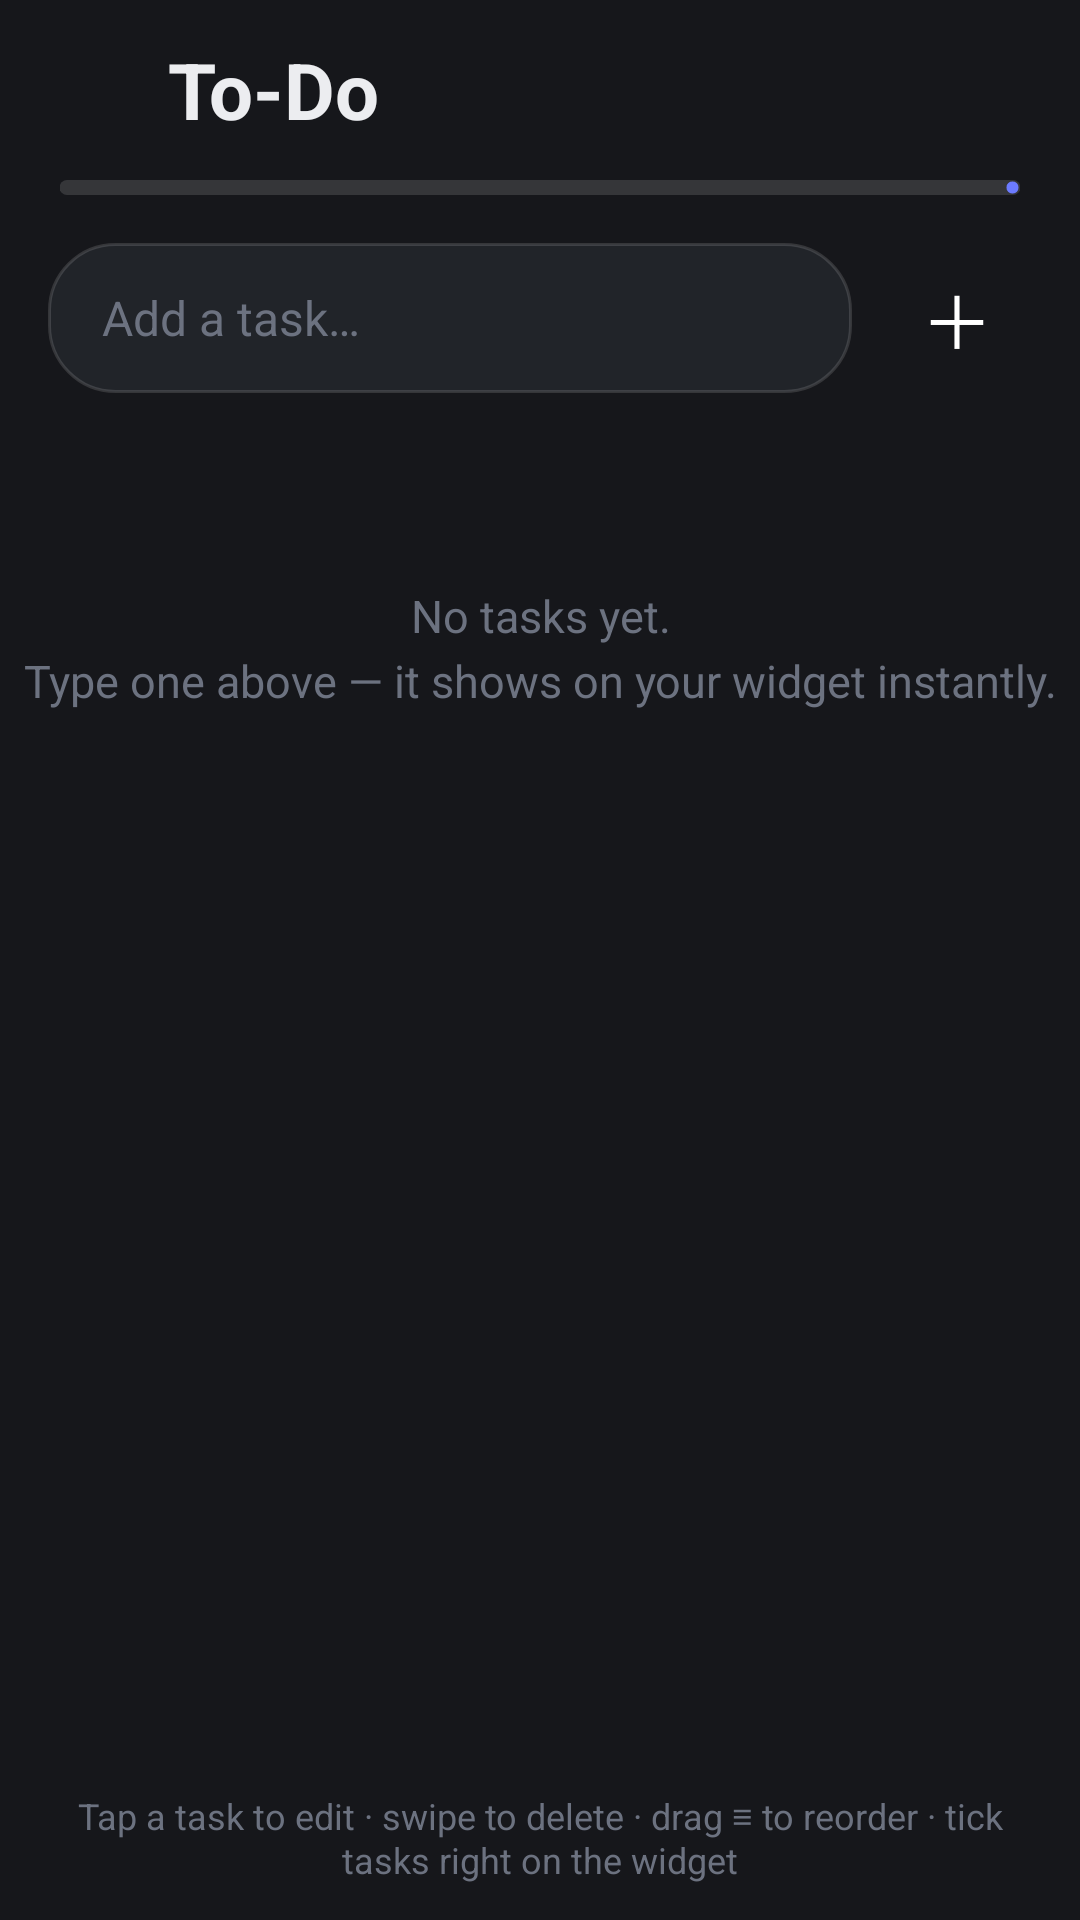

Reconstruct the res/layout file that produces this screen, plus the resources it refers to.
<!-- AndroidManifest.xml: activity theme Theme.Widgets -->
<!-- res/layout/activity_todo.xml -->
<?xml version="1.0" encoding="utf-8"?>
<LinearLayout xmlns:android="http://schemas.android.com/apk/res/android"
    xmlns:app="http://schemas.android.com/apk/res-auto"
    android:id="@+id/todo_root"
    android:layout_width="match_parent"
    android:layout_height="match_parent"
    android:background="@color/dark_background"
    android:orientation="vertical">

    <LinearLayout
        android:layout_width="match_parent"
        android:layout_height="60dp"
        android:gravity="center_vertical"
        android:orientation="horizontal"
        android:paddingStart="8dp"
        android:paddingEnd="20dp">

        <ImageView
            android:id="@+id/todo_back"
            android:layout_width="44dp"
            android:layout_height="44dp"
            android:background="?selectableItemBackgroundBorderless"
            android:contentDescription="@string/back"
            android:padding="10dp"
            android:src="@drawable/ic_back"
            app:tint="@color/text_primary" />

        <TextView
            android:id="@+id/todo_title"
            android:layout_width="0dp"
            android:layout_height="wrap_content"
            android:layout_marginStart="4dp"
            android:layout_weight="1"
            android:text="@string/todo_title"
            android:textColor="@color/text_primary"
            android:textSize="26sp"
            android:textStyle="bold" />

        <TextView
            android:id="@+id/todo_progress_text"
            android:layout_width="wrap_content"
            android:layout_height="wrap_content"
            android:textColor="@color/text_secondary"
            android:textSize="14sp" />

    </LinearLayout>

    <com.google.android.material.progressindicator.LinearProgressIndicator
        android:id="@+id/todo_progress"
        android:layout_width="match_parent"
        android:layout_height="wrap_content"
        android:layout_marginHorizontal="20dp"
        android:max="100"
        app:indicatorColor="?attr/colorPrimary"
        app:trackColor="@color/glass_stroke"
        app:trackCornerRadius="3dp"
        app:trackThickness="5dp" />

    <LinearLayout
        android:layout_width="match_parent"
        android:layout_height="wrap_content"
        android:layout_marginTop="16dp"
        android:gravity="center_vertical"
        android:orientation="horizontal"
        android:paddingHorizontal="16dp">

        <EditText
            android:id="@+id/todo_input"
            android:layout_width="0dp"
            android:layout_height="50dp"
            android:layout_weight="1"
            android:background="@drawable/bg_search_field"
            android:hint="@string/todo_add_hint"
            android:imeOptions="actionDone"
            android:importantForAutofill="no"
            android:inputType="textCapSentences"
            android:maxLines="1"
            android:paddingHorizontal="18dp"
            android:textColor="@color/text_primary"
            android:textColorHint="@color/text_tertiary"
            android:textSize="16sp" />

        <TextView
            android:id="@+id/todo_add"
            android:layout_width="50dp"
            android:layout_height="50dp"
            android:layout_marginStart="10dp"
            android:background="@drawable/bg_circle_accent"
            android:contentDescription="@string/todo_add"
            android:gravity="center"
            android:text="＋"
            android:textColor="@color/white"
            android:textSize="24sp" />

    </LinearLayout>

    <FrameLayout
        android:layout_width="match_parent"
        android:layout_height="0dp"
        android:layout_weight="1">

        <androidx.recyclerview.widget.RecyclerView
            android:id="@+id/todo_list"
            android:layout_width="match_parent"
            android:layout_height="match_parent"
            android:clipToPadding="false"
            android:paddingHorizontal="16dp"
            android:paddingTop="12dp"
            android:paddingBottom="32dp" />

        <TextView
            android:id="@+id/todo_empty"
            android:layout_width="match_parent"
            android:layout_height="wrap_content"
            android:layout_marginTop="64dp"
            android:gravity="center"
            android:lineSpacingExtra="4dp"
            android:text="@string/todo_empty"
            android:textColor="@color/text_tertiary"
            android:textSize="15sp" />

    </FrameLayout>

    <TextView
        android:id="@+id/todo_hint"
        android:layout_width="match_parent"
        android:layout_height="wrap_content"
        android:gravity="center"
        android:paddingHorizontal="24dp"
        android:paddingBottom="12dp"
        android:text="@string/todo_gesture_hint"
        android:textColor="@color/text_tertiary"
        android:textSize="12sp" />

</LinearLayout>
<!-- resources referenced by this layout -->
<resources>
  <color name="dark_background">#FF16171B</color>
  <color name="glass_stroke">#22FFFFFF</color>
  <color name="text_primary">#FFECEDF0</color>
  <color name="text_secondary">#FFA6ABB5</color>
  <color name="text_tertiary">#FF6C7280</color>
  <color name="white">#FFFFFFFF</color>
  <!-- drawable bg_search_field (drawable) -->
  <?xml version="1.0" encoding="utf-8"?>
  <shape xmlns:android="http://schemas.android.com/apk/res/android" android:shape="rectangle">
      <solid android:color="@color/dark_card" />
      <corners android:radius="22dp" />
      <stroke android:width="1dp" android:color="@color/glass_stroke" />
  </shape>
  <string name="back">Back</string>
  <string name="todo_add">Add task</string>
  <string name="todo_add_hint">Add a task…</string>
  <string name="todo_empty">No tasks yet.\nType one above — it shows on your widget instantly.</string>
  <string name="todo_gesture_hint">Tap a task to edit · swipe to delete · drag ≡ to reorder · tick tasks right on the widget</string>
  <string name="todo_title">To-Do</string>
  <style name="Theme.Widgets" parent="Base.Theme.Widgets">
          <item name="colorPrimary">#6C7BFF</item>
          <item name="colorOnPrimary">#FFFFFF</item>
          <item name="colorPrimaryContainer">#1A6C7BFF</item>
          <item name="colorSecondary">#9AA5FF</item>
          <item name="android:colorBackground">#16171B</item>
          <item name="colorSurface">#1D1F24</item>
          <item name="colorOnSurface">#ECEDF0</item>
          <item name="android:statusBarColor">#16171B</item>
          <item name="android:navigationBarColor">#16171B</item>
      </style>
  <color name="dark_card">#FF212429</color>
  <color name="yellow_accent">#FF6C7BFF</color>
  <color name="yellow_accent_alpha_20">#336C7BFF</color>
  <color name="yellow_accent_light">#FF9AA5FF</color>
  <color name="yellow_accent_dark">#FF4E5CE0</color>
  <color name="black">#FF000000</color>
  <color name="yellow_accent_alpha_10">#1A6C7BFF</color>
  <color name="error">#FFEF5A5A</color>
  <color name="error_container">#FF4A1C1C</color>
  <color name="dark_surface">#FF1D1F24</color>
  <color name="dark_surface_variant">#FF24272E</color>
  <color name="divider">#1FFFFFFF</color>
  <style name="Widget.Widgets.Card.Neumorphic" parent="Widget.Material3.CardView.Filled">
          <item name="cardBackgroundColor">@color/dark_card</item>
          <item name="cardCornerRadius">16dp</item>
          <item name="cardElevation">0dp</item>
          <item name="strokeWidth">0dp</item>
          <item name="android:background">@drawable/bg_neumorphic</item>
      </style>
  <!-- drawable bg_neumorphic (drawable) -->
  <?xml version="1.0" encoding="utf-8"?>
  <layer-list xmlns:android="http://schemas.android.com/apk/res/android">
      <item android:left="4dp" android:top="4dp">
          <shape android:shape="rectangle">
              <solid android:color="#40000000" />
              <corners android:radius="16dp" />
          </shape>
      </item>
      <item android:right="4dp" android:bottom="4dp">
          <shape android:shape="rectangle">
              <solid android:color="#1AFFFFFF" />
              <corners android:radius="16dp" />
          </shape>
      </item>
      <item android:left="1dp" android:top="1dp" android:right="1dp" android:bottom="1dp">
          <shape android:shape="rectangle">
              <solid android:color="@color/dark_card" />
              <corners android:radius="16dp" />
          </shape>
      </item>
  </layer-list>
</resources>
